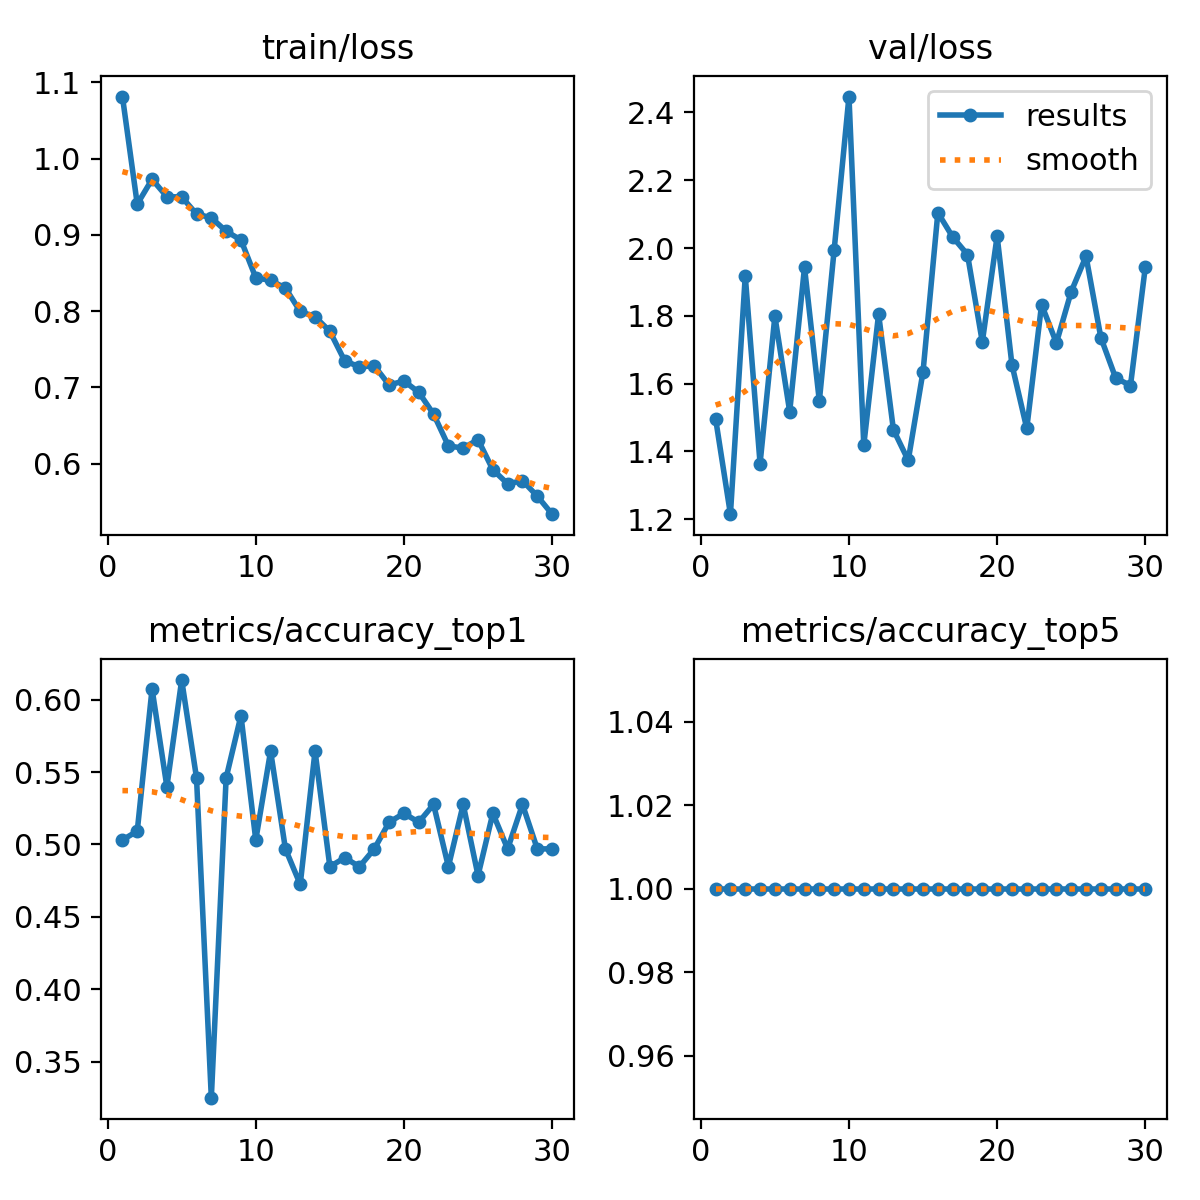

The file beside this chart, header and first rows:
epoch, time, train/loss, metrics/accuracy_top1, metrics/accuracy_top5, val/loss, lr/pg0, lr/pg1, lr/pg2
1, 309.8, 1.081, 0.5031, 1, 1.496, 0.0004115, 0.0004115, 0.0004115
2, 606.4, 0.9403, 0.5092, 1, 1.215, 0.0008009, 0.0008009, 0.0008009
3, 907.6, 0.9729, 0.6074, 1, 1.918, 0.001163, 0.001163, 0.001163
4, 1197, 0.9501, 0.5399, 1, 1.364, 0.001126, 0.001126, 0.001126
5, 1484, 0.9497, 0.6135, 1, 1.799, 0.001085, 0.001085, 0.001085
6, 1773, 0.9274, 0.546, 1, 1.518, 0.001044, 0.001044, 0.001044
7, 2070, 0.9224, 0.3251, 1, 1.943, 0.001002, 0.001002, 0.001002
8, 2364, 0.9048, 0.546, 1, 1.549, 0.0009612, 0.0009612, 0.0009612
9, 2660, 0.8933, 0.589, 1, 1.994, 0.00092, 0.00092, 0.00092
10, 2955, 0.8437, 0.5031, 1, 2.447, 0.0008787, 0.0008787, 0.0008787
11, 3249, 0.8402, 0.5644, 1, 1.419, 0.0008375, 0.0008375, 0.0008375
12, 3544, 0.8303, 0.4969, 1, 1.806, 0.0007962, 0.0007962, 0.0007962
13, 3838, 0.7995, 0.4724, 1, 1.464, 0.000755, 0.000755, 0.000755
14, 4133, 0.7926, 0.5644, 1, 1.374, 0.0007137, 0.0007137, 0.0007137
15, 4427, 0.7734, 0.4847, 1, 1.636, 0.0006725, 0.0006725, 0.0006725
16, 4722, 0.7347, 0.4908, 1, 2.104, 0.0006312, 0.0006312, 0.0006312
17, 5016, 0.7268, 0.4847, 1, 2.033, 0.00059, 0.00059, 0.00059
18, 5310, 0.7282, 0.4969, 1, 1.981, 0.0005487, 0.0005487, 0.0005487
19, 5598, 0.703, 0.5153, 1, 1.723, 0.0005075, 0.0005075, 0.0005075
20, 5896, 0.7083, 0.5215, 1, 2.035, 0.0004662, 0.0004662, 0.0004662
21, 6190, 0.6935, 0.5153, 1, 1.656, 0.000425, 0.000425, 0.000425
22, 6481, 0.6648, 0.5276, 1, 1.468, 0.0003837, 0.0003837, 0.0003837
23, 6776, 0.6231, 0.4847, 1, 1.833, 0.0003425, 0.0003425, 0.0003425
24, 7069, 0.6202, 0.5276, 1, 1.72, 0.0003012, 0.0003012, 0.0003012
25, 7359, 0.6313, 0.4785, 1, 1.872, 0.00026, 0.00026, 0.00026
26, 7654, 0.5919, 0.5215, 1, 1.976, 0.0002188, 0.0002188, 0.0002188
27, 7948, 0.5734, 0.4969, 1, 1.736, 0.0001775, 0.0001775, 0.0001775
28, 8236, 0.5775, 0.5276, 1, 1.617, 0.0001363, 0.0001363, 0.0001363
29, 8527, 0.5572, 0.4969, 1, 1.595, 9.5e-05, 9.5e-05, 9.5e-05
30, 8821, 0.5335, 0.4969, 1, 1.944, 5.375e-05, 5.375e-05, 5.375e-05
